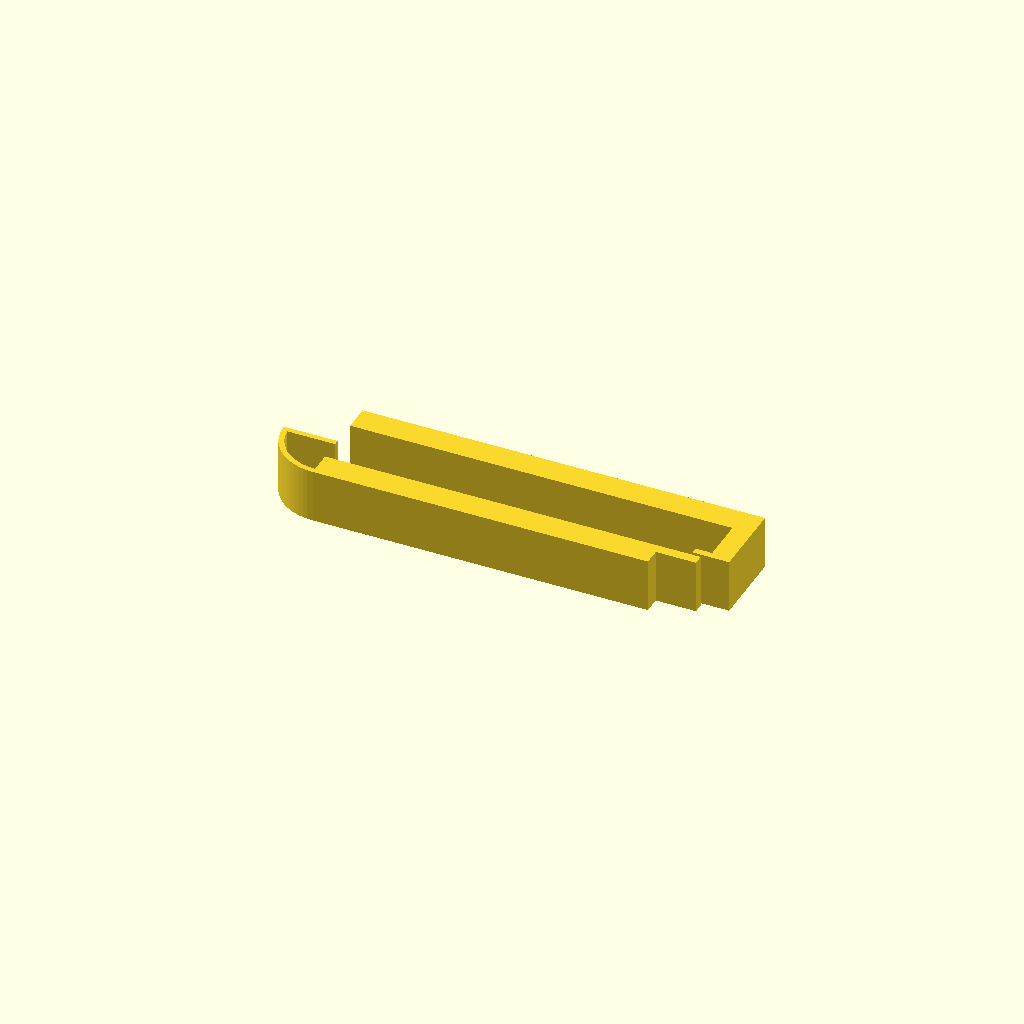
Cell 1 — every parameter at its default value.
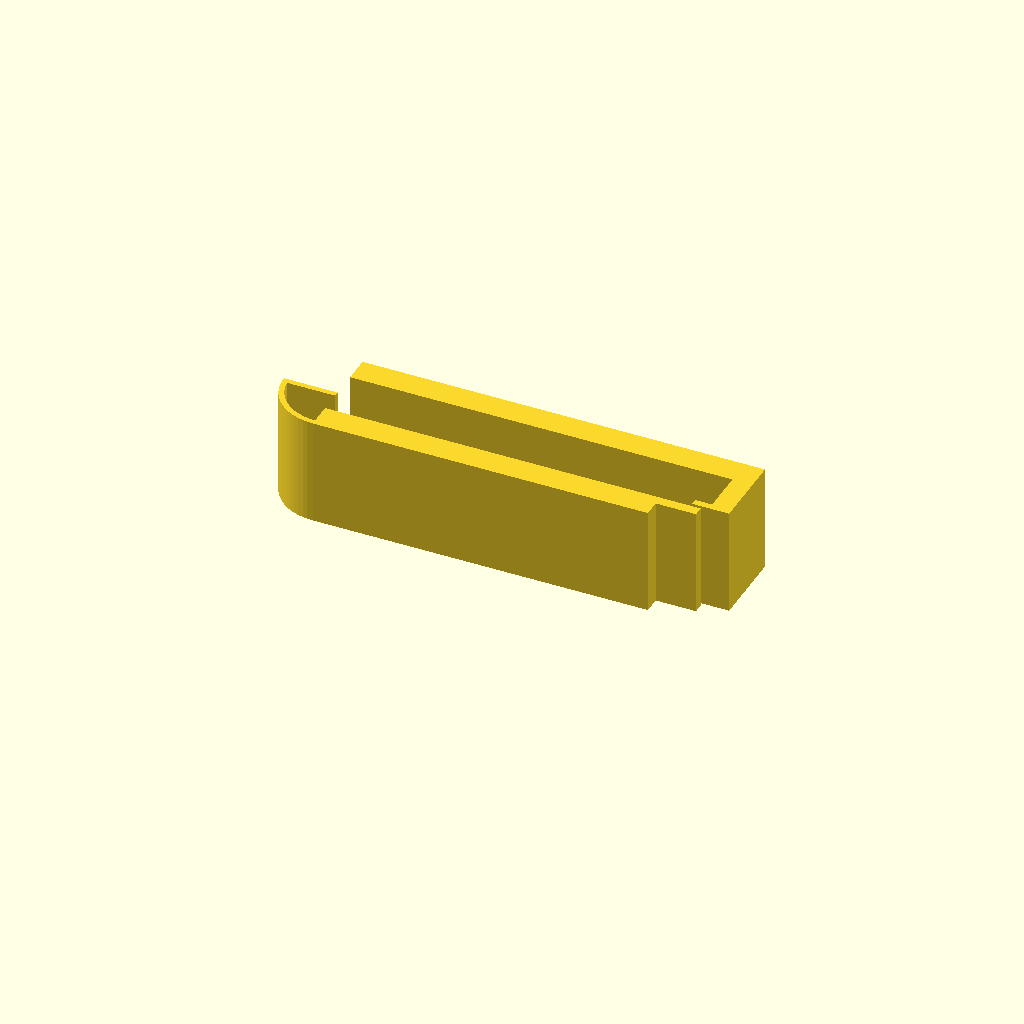
Cell 2: extrude_h = 16 (everything else at default).
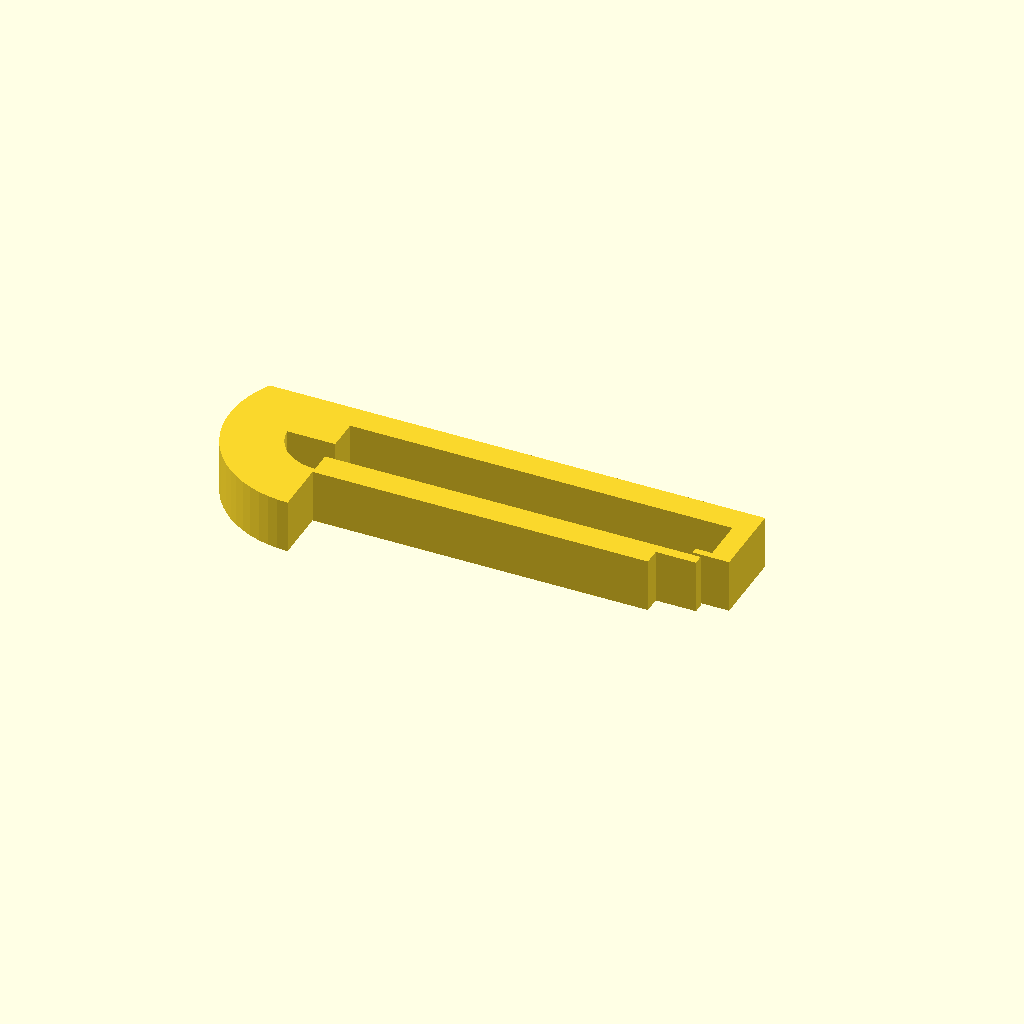
Cell 3 — hinge_r_out set to 16, the other parameters unchanged.
One fixed orthographic camera (rotation 55°, 0°, 25°; colour scheme Cornfield) for every cell.
Source of the model, bench/heldout/harness/bench/results/r4-qwen38-scadfix/code/tiiny_Qwen_Qwen3.8-27B/tubing_pinch_clamp_s2_a1.scad:
// Pinch clamp for silicone tubing (up to 6.4 mm), printed flat (XY profile, extruded in Z)
$fn = 64;

// ---- Global dimensions (mm) ----
extrude_h   = 8;    // thickness along Z (print height)

// Lower jaw
lower_bar_x0 = 0;   lower_bar_x1 = 50;  lower_bar_y0 = 0;  lower_bar_y1 = 4;
lower_tong_x0 = 50; lower_tong_x1 = 56; lower_tong_y0 = 2.5; lower_tong_y1 = 4;

// Upper jaw
upper_bar_x0 = 0;   upper_bar_x1 = 60;  upper_bar_y0 = 12; upper_bar_y1 = 16;

// Living hinge (half-ring on x < 0 side, centred at (0,8), 0.8 mm thick)
hinge_cx = 0;  hinge_cy = 8;
hinge_r_out = 8;   // outer radius
hinge_r_in  = 7.2; // inner radius

// Pinch ridges (half-round, 1.5 mm radius, on inner faces at x = 27.5)
ridge_x = 27.5;
ridge_r = 1.5;
lower_ridge_cy = 4;   // lower jaw inner face
upper_ridge_cy = 12;  // upper jaw inner face

// Snap latch (hangs from upper jaw right end)
latch_leg_x0 = 57;  latch_leg_x1 = 60;  latch_leg_y0 = 4.5;  latch_leg_y1 = 12;
latch_nose_x0 = 54.5; latch_nose_x1 = 57; latch_nose_y0 = 4.5; latch_nose_y1 = 5.5;

// ---- 2-D profile (XY plane) ----
module profile() { union() {
    // Lower jaw: bar + thinner tongue
    translate([lower_bar_x0, lower_bar_y0])
        square([lower_bar_x1 - lower_bar_x0, lower_bar_y1 - lower_bar_y0], center = false);
    translate([lower_tong_x0, lower_tong_y0])
        square([lower_tong_x1 - lower_tong_x0, lower_tong_y1 - lower_tong_y0], center = false);

    // Upper jaw bar
    translate([upper_bar_x0, upper_bar_y0])
        square([upper_bar_x1 - upper_bar_x0, upper_bar_y1 - upper_bar_y0], center = false);

    // Living hinge: half-ring (x < 0 side) centred at (0,8), radii 7.2 / 8
    difference() {
        // outer half-disc (left half of circle radius 8)
        intersection() {
            translate([hinge_cx, hinge_cy]) circle(hinge_r_out);
            translate([-hinge_r_out - 0.01, -hinge_r_out - 0.01])
                square([hinge_r_out + 0.01, 2 * hinge_r_out + 0.02], center = false);
        }
        // inner half-disc (left half of circle radius 7.2)
        intersection() {
            translate([hinge_cx, hinge_cy]) circle(hinge_r_in);
            translate([-hinge_r_in - 0.01, -hinge_r_in - 0.01])
                square([hinge_r_in + 0.01, 2 * hinge_r_in + 0.02], center = false);
        }
    }

    // Pinch ridge on lower jaw inner face (half-disc bulging into gap, y > 4)
    intersection() {
        translate([ridge_x, lower_ridge_cy]) circle(ridge_r);
        translate([-ridge_r - 0.01, 0])
            square([ridge_r + 0.01, ridge_r + 0.01], center = false);
    }

    // Pinch ridge on upper jaw inner face (half-disc bulging into gap, y < 12)
    intersection() {
        translate([ridge_x, upper_ridge_cy]) circle(ridge_r);
        translate([-ridge_r - 0.01, -ridge_r - 0.01])
            square([ridge_r + 0.01, ridge_r + 0.01], center = false);
    }

    // Latch leg
    translate([latch_leg_x0, latch_leg_y0])
        square([latch_leg_x1 - latch_leg_x0, latch_leg_y1 - latch_leg_y0], center = false);

    // Latch nose (0.5 mm above tongue top at y=4, i.e. y 4.5..5.5)
    translate([latch_nose_x0, latch_nose_y0])
        square([latch_nose_x1 - latch_nose_x0, latch_nose_y1 - latch_nose_y0], center = false);
} }

// ---- Extrude 8 mm along Z (print orientation: rests on XY plane, builds +Z) ----
linear_extrude(height = extrude_h)
    profile();
Customizer parameters (derived from the source; name, type, default, range or options):
extrude_h: number, default 8
hinge_r_out: number, default 8
hinge_r_in: number, default 7.2
ridge_x: number, default 27.5
ridge_r: number, default 1.5
lower_ridge_cy: number, default 4
upper_ridge_cy: number, default 12
